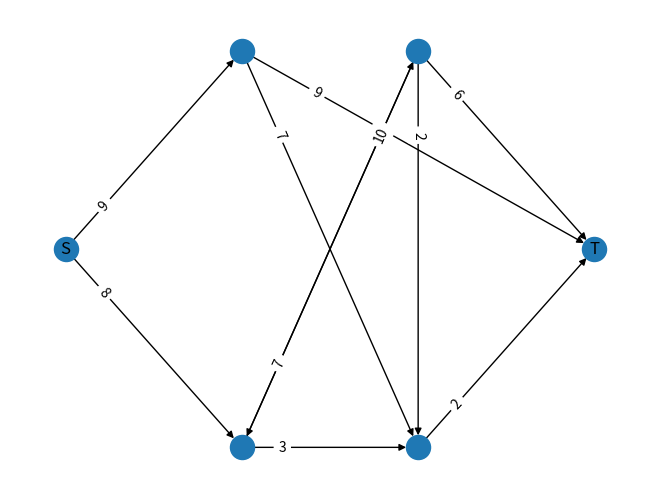

Generate this figure with matplotlib:
"""
Moduł zawiera klasę Network, która umożliwia tworzenie i wizualizację grafów warstwowych.
"""

import networkx as nx
import matplotlib.pyplot as plt
import random
import os


class Network:
    """
    Klasa Network reprezentuje graf skierowany z warstwami wierzchołków.

    Umożliwia tworzenie grafów warstwowych, dodawanie losowych krawędzi, przypisywanie wag do krawędzi
    oraz wizualizację grafu.
    """

    def __init__(self):
        """
        Inicjalizuje pusty graf skierowany.
        """
        self._graph = nx.DiGraph()  # Graf skierowany
        self._idOfLastVertex = 0  # Identyfikator ostatniego wierzchołka
        self._N = 0  # Liczba warstw w grafie

    def createLayers(self, N):
        """
        Tworzy graf warstwowy z N warstwami.

        Parameters
        ----------
        N : int
            Liczba warstw w grafie.
        """
        # Dodanie wierzchołków źródła (S) i ujścia (T)
        self._graph.add_node(0, label="S", layer=0)
        self._graph.add_node(1, label="T", layer=(N + 1))

        previousLayer = [0]  # Wierzchołki w poprzedniej warstwie
        k = 2  # Identyfikator pierwszego wierzchołka w warstwach

        # Tworzenie warstw
        for i in range(N):
            vertexInLayers = random.randint(2, N)  # Liczba wierzchołków w warstwie
            nextLayer = []
            for j in range(vertexInLayers):
                self._graph.add_node(k, layer=(i + 1))  # Dodanie wierzchołka do warstwy
                nextLayer.append(k)
                k += 1

            # Tworzenie krawędzi między warstwami
            self._createEdgesBetweenLayers(previousLayer, nextLayer)
            previousLayer = nextLayer

        # Połączenie ostatniej warstwy z ujściem (T)
        self._createEdgesBetweenLayers(previousLayer, [1])

        # Aktualizacja identyfikatora ostatniego wierzchołka i liczby warstw
        self._idOfLastVertex = k - 1
        self._N = N

    def _createEdgesBetweenLayers(self, previousLayer, nextLayer):
        """
        Tworzy krawędzie między wierzchołkami dwóch sąsiednich warstw.

        Parameters
        ----------
        previousLayer : list of int
            Lista wierzchołków w poprzedniej warstwie.
        nextLayer : list of int
            Lista wierzchołków w następnej warstwie.
        """
        usedFromNext = set()  # Wierzchołki z następnej warstwy, które zostały użyte
        usedFromPrev = set()  # Wierzchołki z poprzedniej warstwy, które zostały użyte

        i = 0
        # Tworzenie krawędzi, aż wszystkie wierzchołki zostaną połączone
        while usedFromNext != set(nextLayer) or usedFromPrev != set(previousLayer):
            v = previousLayer[i % len(previousLayer)]  # Wierzchołek z poprzedniej warstwy
            u = random.choice(nextLayer)  # Losowy wierzchołek z następnej warstwy

            usedFromPrev.add(v)
            usedFromNext.add(u)

            # Dodanie krawędzi, jeśli jeszcze nie istnieje
            if not self._graph.has_edge(v, u):
                self._graph.add_edge(v, u)
            i += 1

    def addRandomEdges(self):
        """
        Dodaje losowe krawędzie między wierzchołkami grafu.

        Liczba dodanych krawędzi jest równa dwukrotności liczby warstw w grafie.
        """
        randomEdgesToAdd = 2 * self._N  # Liczba losowych krawędzi do dodania
        edges = self._graph.edges()  # Istniejące krawędzie
        edges_set = set(edges)  # Zbiór istniejących krawędzi

        i = 0
        while i < randomEdgesToAdd:
            v = random.randint(0, self._idOfLastVertex)  # Losowy wierzchołek źródłowy
            u = random.randint(0, self._idOfLastVertex)  # Losowy wierzchołek docelowy

            # Pomijanie niepoprawnych krawędzi
            if u == v or v == 1 or u == 0 or (v, u) in edges_set:
                continue

            # Dodanie krawędzi
            self._graph.add_edge(v, u)
            edges_set.add((v, u))
            i += 1

    def addWeights(self):
        """
        Przypisuje losowe wagi do krawędzi grafu.

        Wagi są losowane z zakresu od 1 do 10.
        """
        for u, v in self._graph.edges():
            self._graph[u][v]['c'] = random.randint(1, 10)

    def draw(self):
        """
        Rysuje graf i wyświetla go w oknie.

        Wierzchołki są rozmieszczone zgodnie z ich warstwami.
        """
        pos = nx.multipartite_layout(self._graph, subset_key="layer")  # Rozmieszczenie wierzchołków
        labels = nx.get_node_attributes(self._graph, 'label')  # Etykiety wierzchołków
        edge_labels = nx.get_edge_attributes(self._graph, 'c')  # Wagi krawędzi

        # Rysowanie grafu
        nx.draw(self._graph, pos, with_labels=True, labels=labels)
        nx.draw_networkx_edge_labels(self._graph, pos, edge_labels=edge_labels, label_pos=0.2)
        plt.show()

    def getGraph(self):
        """
        Zwraca obiekt grafu NetworkX.

        Returns
        -------
        networkx.DiGraph
            Obiekt grafu skierowanego.
        """
        return self._graph


if __name__ == "__main__":
    # Przykład użycia klasy Network
    net = Network()
    net.createLayers(2)  # Tworzenie grafu z 2 warstwami
    net.addRandomEdges()  # Dodanie losowych krawędzi
    net.addWeights()  # Dodanie wag do krawędzi
    net.draw()  # Wizualizacja grafu
